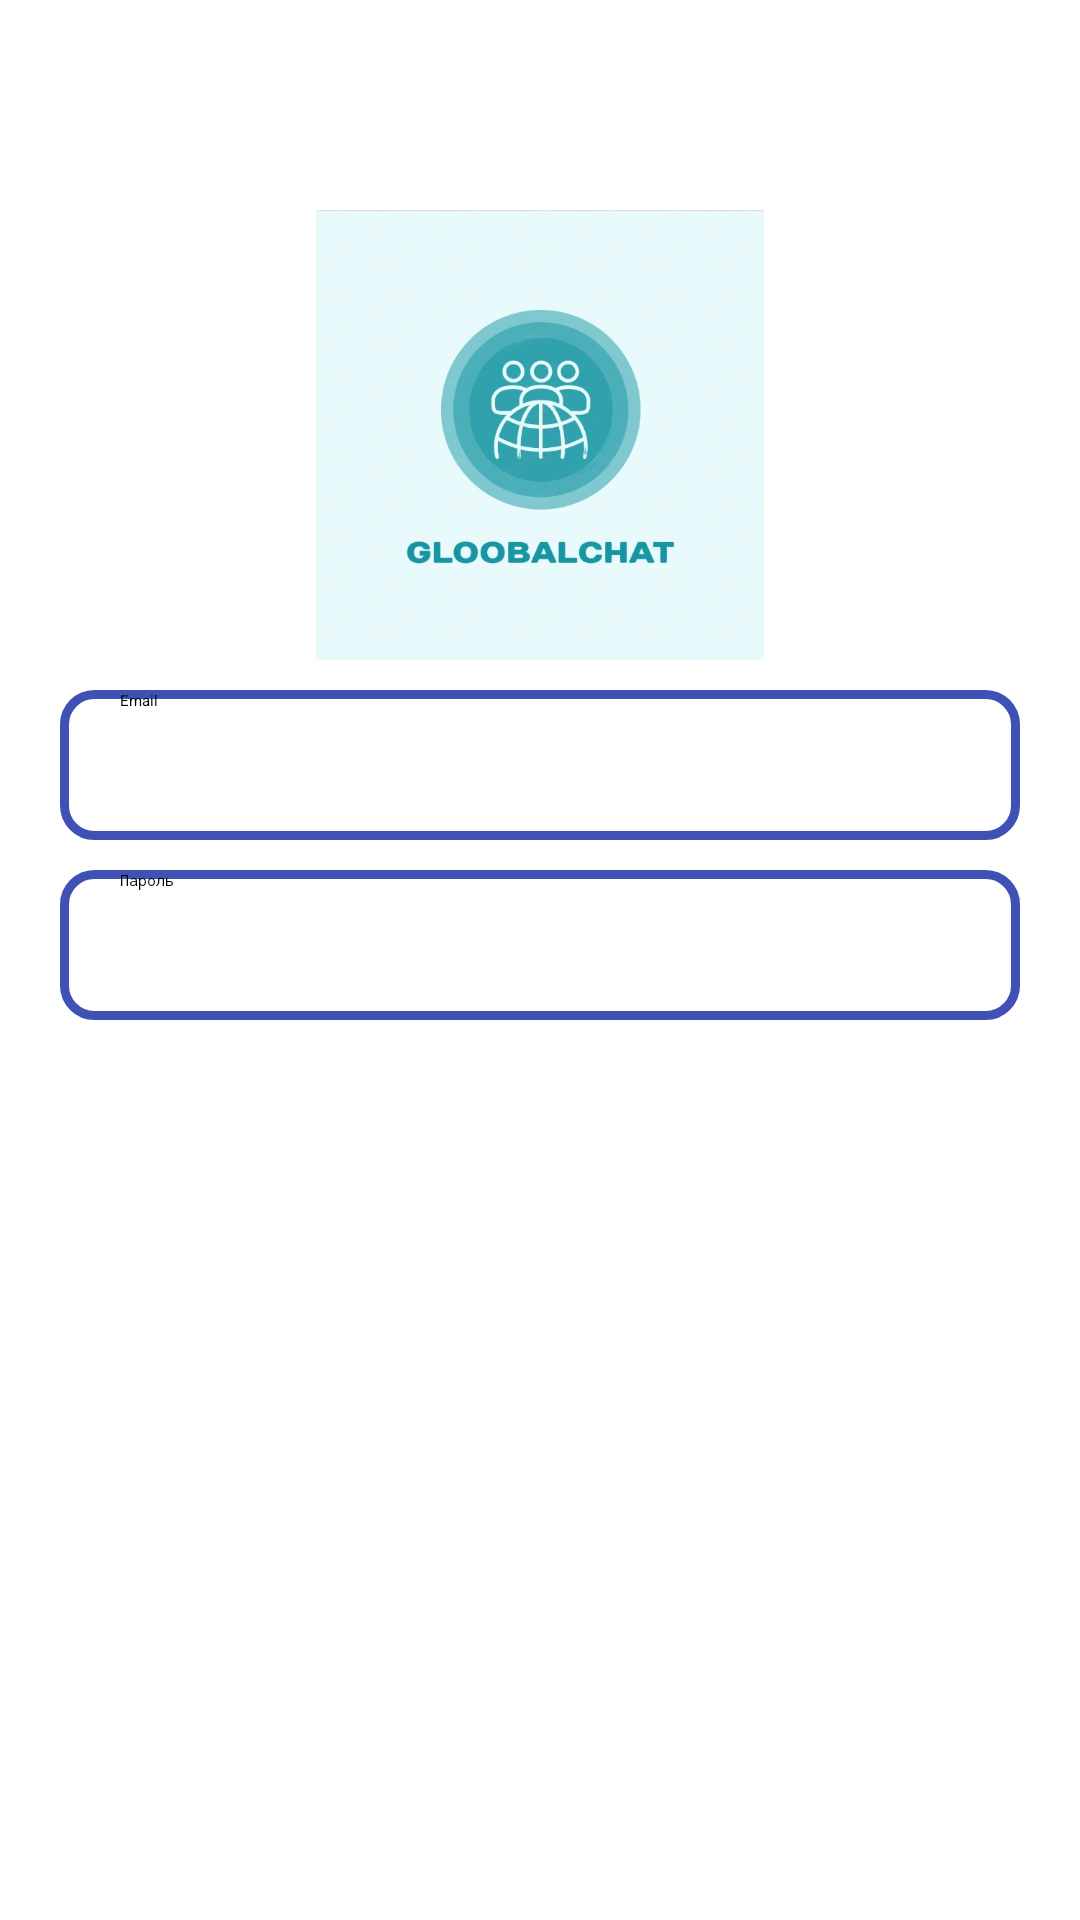

Write the Android layout XML for this screen, with the resource values it uses.
<!-- AndroidManifest.xml: application theme Theme.ChatApp -->
<!-- res/layout/activity_login.xml -->
<?xml version="1.0" encoding="utf-8"?>
<RelativeLayout xmlns:android="http://schemas.android.com/apk/res/android"
    xmlns:app="http://schemas.android.com/apk/res-auto"
    xmlns:tools="http://schemas.android.com/tools"
    android:layout_width="match_parent"
    android:layout_height="match_parent"
    tools:context=".Login">

    <ImageView
        android:id="@+id/app_logo"
        android:layout_width="150dp"
        android:layout_height="150dp"
        android:src="@drawable/logo"
        android:layout_centerHorizontal="true"
        android:layout_marginTop="70dp"/>
    
    <EditText
        android:id="@+id/ET_email"
        android:layout_width="match_parent"
        android:layout_height="50dp"
        android:layout_below="@id/app_logo"
        android:layout_marginTop="10dp"
        android:hint="@string/email"
        android:layout_marginLeft="20dp"
        android:layout_marginRight="20dp"
        android:inputType="textEmailAddress"
        android:background="@drawable/et_background"
        android:paddingLeft="20dp"
        android:paddingRight="20dp"/>

    <EditText
        android:id="@+id/ET_pass"
        android:layout_width="match_parent"
        android:layout_height="50dp"
        android:layout_below="@id/ET_email"
        android:layout_marginTop="10dp"
        android:hint="@string/pass"
        android:layout_marginLeft="20dp"
        android:layout_marginRight="20dp"
        android:inputType="textPassword"
        android:background="@drawable/et_background"
        android:paddingLeft="20dp"
        android:paddingRight="20dp"/>

    <Button
        android:id="@+id/btnLogin"
        android:layout_width="370dp"
        android:layout_height="wrap_content"
        android:layout_below="@id/ET_pass"
        android:layout_alignStart="@+id/ET_pass"
        android:layout_centerHorizontal="true"
        android:layout_marginStart="1dp"
        android:layout_marginTop="10dp"
        android:background="@drawable/btn_background"
        android:text="@string/Log_in"
        android:textColor="@color/white"
        android:textSize="20sp"
        android:textStyle="bold" />

    <Button
        android:id="@+id/btnSignUp"
        android:layout_width="370dp"
        android:layout_height="wrap_content"
        android:layout_below="@id/btnLogin"
        android:layout_alignStart="@+id/ET_pass"
        android:layout_centerHorizontal="true"
        android:layout_marginStart="0dp"
        android:layout_marginTop="10dp"
        android:background="@drawable/btn_background"
        android:text="@string/SignUp"
        android:textColor="@color/white"
        android:textSize="15sp" />


</RelativeLayout>
<!-- resources referenced by this layout -->
<resources>
  <color name="white">#FFFFFFFF</color>
  <!-- drawable et_background (drawable) -->
  <?xml version="1.0" encoding="utf-8"?>
  <shape xmlns:android="http://schemas.android.com/apk/res/android">
      <corners android:radius="10dp"/>
      <stroke android:color="@color/main" android:width="3dp"/>
  </shape>
  <!-- drawable logo: png bitmap (drawable, 186841 bytes) -->
  <string name="Log_in">Войти</string>
  <string name="SignUp">Зарегистрироваться</string>
  <string name="email">Email</string>
  <string name="pass">Пароль</string>
  <style name="Theme.ChatApp" parent="Base.Theme.ChatApp" />
  <color name="main">#3F51B5</color>
  <style name="Base.Theme.ChatApp" parent="Theme.Material3.DayNight.NoActionBar">
          <item name="colorPrimary">@color/main</item>
      </style>
</resources>
